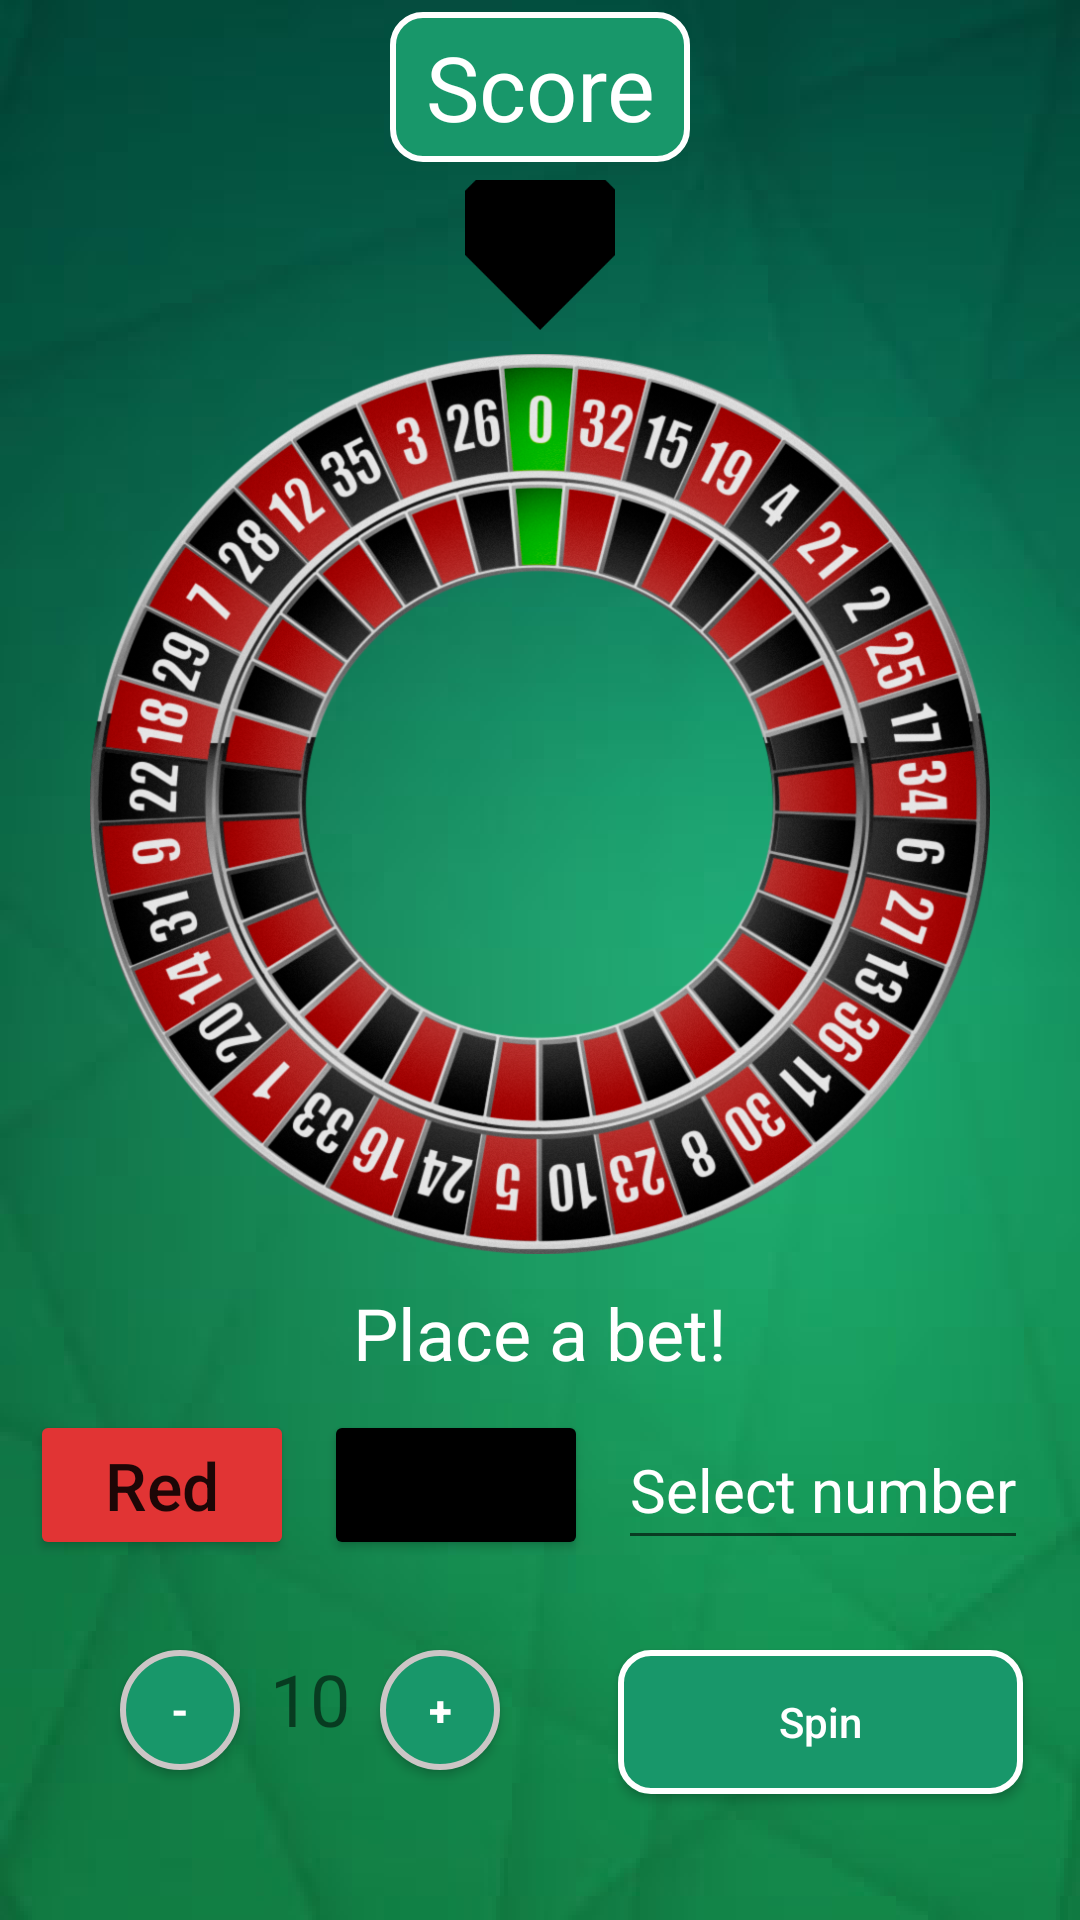

This screen was rendered from an Android layout file. Write that file and the resources it references.
<!-- AndroidManifest.xml: application theme Theme.OptionWayWheel -->
<!-- res/layout/activity_plug.xml -->
<?xml version="1.0" encoding="utf-8"?>
<androidx.constraintlayout.widget.ConstraintLayout xmlns:android="http://schemas.android.com/apk/res/android"
    android:layout_width="match_parent"
    android:layout_height="match_parent"
    xmlns:app="http://schemas.android.com/apk/res-auto"
    xmlns:tools="http://schemas.android.com/tools"
    tools:context=".PlugActivity"
    android:background="@drawable/bg_layout">
    <TextView
        android:id="@+id/text_score"
        android:layout_width="100dp"
        android:layout_height="50dp"
        android:text="Score"
        android:textColor="@color/white"
        android:textSize="30sp"
        android:gravity="center"
        app:layout_constraintEnd_toEndOf="parent"
        app:layout_constraintStart_toStartOf="parent"
        app:layout_constraintTop_toTopOf="parent"
        android:layout_marginTop="4dp"
        android:background="@drawable/bg_button_spin"/>

    <ImageView
        android:id="@+id/imageView"
        android:layout_width="50dp"
        android:layout_height="50dp"
        android:layout_marginTop="60dp"
        app:layout_constraintEnd_toEndOf="parent"
        app:layout_constraintStart_toStartOf="parent"
        app:layout_constraintTop_toTopOf="parent"
        app:srcCompat="@drawable/flecha" />

    <ImageView
        android:id="@+id/rul"
        android:layout_width="300dp"
        android:layout_height="300dp"
        android:layout_marginTop="8dp"
        app:layout_constraintEnd_toEndOf="parent"
        app:layout_constraintStart_toStartOf="parent"
        app:layout_constraintTop_toBottomOf="@+id/imageView"
        app:srcCompat="@drawable/rouletteive"/>

    <TextView
        android:layout_width="wrap_content"
        android:layout_height="wrap_content"
        android:text="@string/place_a_bet"
        app:layout_constraintTop_toBottomOf="@id/rul"
        android:textSize="24dp"
        app:layout_constraintStart_toStartOf="parent"
        app:layout_constraintEnd_toEndOf="parent"
        android:layout_marginTop="10dp"
        android:textColor="@color/white" />

    <Button
        android:id="@+id/button_red"
        android:layout_width="wrap_content"
        android:layout_height="50dp"
        android:layout_marginStart="10dp"
        android:layout_marginTop="52dp"
        android:text="Red"
        android:textSize="22sp"
        app:layout_constraintStart_toStartOf="parent"
        app:layout_constraintTop_toBottomOf="@id/rul"
        android:backgroundTint="@color/red_light"
        android:textAllCaps="false"/>

    <Button
        android:id="@+id/button_black"
        android:layout_width="wrap_content"
        android:layout_height="50dp"
        android:layout_marginStart="10dp"
        android:layout_marginTop="52dp"
        android:backgroundTint="@color/black"
        android:text="Black"
        android:textAllCaps="false"
        android:textSize="22sp"
        app:layout_constraintStart_toEndOf="@id/button_red"
        app:layout_constraintTop_toBottomOf="@id/rul"/>

    <EditText
        android:id="@+id/select_number"
        android:layout_width="wrap_content"
        android:layout_height="50dp"
        android:hint="@string/select_number"
        android:textSize="20sp"
        app:layout_constraintStart_toEndOf="@id/button_black"
        app:layout_constraintTop_toBottomOf="@id/rul"
        android:layout_marginStart="10dp"
        android:layout_marginTop="52dp"
        android:textColor="@color/white"
        android:textColorHint="@color/white"/>

    <TextView
        android:id="@+id/text_bet"
        android:layout_width="wrap_content"
        android:layout_height="wrap_content"
        app:layout_constraintTop_toBottomOf="@id/button_red"
        android:textSize="24dp"
        android:text="10"
        app:layout_constraintStart_toStartOf="parent"
        android:layout_marginStart="90dp"
        android:layout_marginTop="30dp"/>

    <android.widget.Button
        android:id="@+id/button_minus"
        android:layout_width="40dp"
        android:layout_height="40dp"
        android:text="-"
        android:textStyle="bold"
        app:layout_constraintEnd_toStartOf="@id/text_bet"
        app:layout_constraintTop_toBottomOf="@id/button_red"
        android:layout_marginBottom="20dp"
        android:background="@drawable/bg_bet"
        android:layout_marginEnd="10dp"
        android:layout_marginTop="30dp"
        android:textColor="@color/white"/>

    <android.widget.Button
        android:id="@+id/button_plus"
        android:layout_width="40dp"
        android:layout_height="40dp"
        android:text="+"
        android:textStyle="bold"
        app:layout_constraintStart_toEndOf="@id/text_bet"
        app:layout_constraintTop_toBottomOf="@id/button_red"
        android:layout_marginBottom="20dp"
        android:background="@drawable/bg_bet"
        android:layout_marginStart="10dp"
        android:layout_marginTop="30dp"
        android:textColor="@color/white"/>

    <android.widget.Button
        android:id="@+id/button_spin"
        android:layout_width="135dp"
        android:layout_height="wrap_content"
        android:onClick="onClickStart"
        android:text="@string/spin"
        app:layout_constraintTop_toBottomOf="@id/select_number"
        app:layout_constraintStart_toStartOf="@id/select_number"
        android:textAllCaps="false"
        android:layout_marginTop="30dp"
        android:layout_marginEnd="80dp"
        android:background="@drawable/bg_button_spin"
        android:textColor="@color/white"/>

</androidx.constraintlayout.widget.ConstraintLayout>
<!-- resources referenced by this layout -->
<resources>
  <color name="black">#000000</color>
  <color name="red_light">#E13434</color>
  <color name="white">#FFFFFFFF</color>
  <!-- drawable bg_bet (drawable) -->
  <?xml version="1.0" encoding="utf-8"?>
  <shape
      android:shape="rectangle"
      xmlns:android="http://schemas.android.com/apk/res/android">
      <solid
          android:color="@color/green_light"/>
      <corners
          android:radius="80dp"/>
      <stroke
          android:color="#CCC6C6"
          android:width="2dp"/>
  </shape>
  <!-- drawable bg_button_spin (drawable) -->
  <?xml version="1.0" encoding="utf-8"?>
  <shape
      android:shape="rectangle"
      xmlns:android="http://schemas.android.com/apk/res/android">
      <solid
          android:color="@color/green_light"/>
      <corners
          android:radius="10dp"/>
      <stroke
          android:color="@color/white"
          android:width="2dp"/>
  </shape>
  <!-- drawable bg_layout: png bitmap (drawable, 169998 bytes) -->
  <!-- drawable flecha: png bitmap (drawable, 1037 bytes) -->
  <!-- drawable rouletteive: png bitmap (drawable, 793049 bytes) -->
  <string name="place_a_bet">Place a bet!</string>
  <string name="select_number">Select number</string>
  <string name="spin">Spin</string>
  <style name="Theme.OptionWayWheel" parent="Theme.MaterialComponents.DayNight.DarkActionBar">
          
          <item name="colorPrimary">@color/green_light</item>
          <item name="colorPrimaryVariant">@color/green</item>
          <item name="colorOnPrimary">@color/white</item>
          
          <item name="android:statusBarColor">?attr/colorPrimaryVariant</item>
          
      </style>
  <color name="green_light">#18976a</color>
  <color name="green">#024f3f</color>
</resources>
